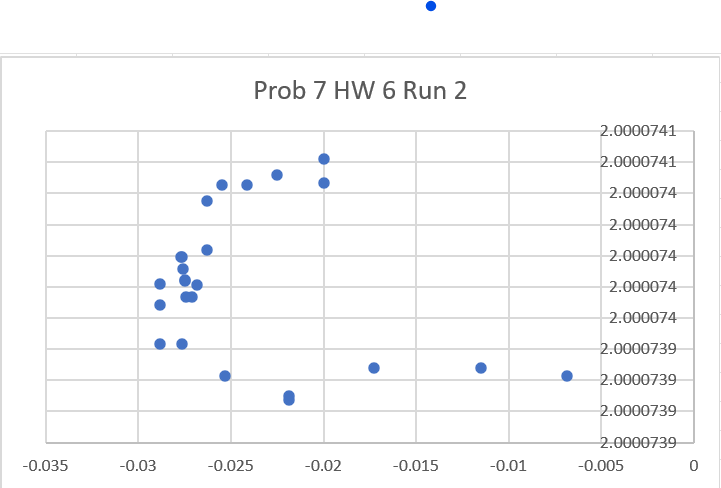

The file beside this chart, header and first rows:
time, x, y, yaw, vel_x, yaw_vel, evader_x, evader_y, evader_yaw
2.57E-05, , , , , , , , 
0.02573, 7.36E-05, -4.70E-06, 1.11E-05, , , 2, 2, 1.11E-05
0.06982, 7.36E-05, -4.70E-06, 1.11E-05, , , 2, 2, 1.11E-05
0.1054, 7.36E-05, -4.70E-06, 1.11E-05, , , 2, 2, 1.11E-05
0.1388, 7.36E-05, -4.70E-06, 1.11E-05, , , 2, 2, 1.11E-05
0.1705, 7.37E-05, -4.70E-06, 1.11E-05, , , 2, 2, 1.11E-05
0.2028, 7.37E-05, -4.70E-06, 1.11E-05, , , 2, 2, 1.11E-05
0.2358, 7.37E-05, -4.70E-06, 1.11E-05, , , 2, 2, 1.11E-05
0.2687, 7.37E-05, -4.70E-06, 1.12E-05, , , 2, 2, 1.11E-05
0.3021, 7.37E-05, -4.70E-06, 1.12E-05, , , 2, 2, 1.11E-05
0.3355, 7.37E-05, -4.70E-06, 1.12E-05, , , 2, 2, 1.11E-05
0.3693, 7.37E-05, -4.70E-06, 1.12E-05, , , 2, 2, 1.11E-05
0.403, 7.37E-05, -4.70E-06, 1.12E-05, , , 2, 2, 1.11E-05
0.4372, 7.37E-05, -4.70E-06, 1.11E-05, , , 2, 2, 1.12E-05
0.4732, 7.37E-05, -4.70E-06, 1.11E-05, , , 2, 2, 1.12E-05
0.5186, 7.37E-05, -4.70E-06, 1.11E-05, , , 2, 2, 1.12E-05
0.5506, 7.38E-05, -4.70E-06, 1.12E-05, , , 2, 2, 1.12E-05
0.5824, 7.38E-05, -4.70E-06, 1.12E-05, , , 2, 2, 1.11E-05
0.6179, 7.38E-05, -4.70E-06, 1.12E-05, , , 2, 2, 1.11E-05
0.6531, 7.38E-05, -4.70E-06, 1.12E-05, , , 2, 2, 1.11E-05
0.6884, 7.38E-05, -4.70E-06, 1.12E-05, , , 2, 2, 1.12E-05
0.7221, 7.38E-05, -4.70E-06, 1.12E-05, , , 2, 2, 1.12E-05
0.7557, 7.38E-05, -4.70E-06, 1.12E-05, , , 2, 2, 1.12E-05
0.7893, 7.38E-05, -4.70E-06, 1.12E-05, , , 2, 2, 1.12E-05
0.823, 7.38E-05, -4.70E-06, 1.12E-05, , , 2, 2, 1.12E-05
0.8568, 7.38E-05, -4.70E-06, 1.12E-05, , , 2, 2, 1.12E-05
0.8918, 7.38E-05, -4.70E-06, 1.12E-05, , , 2, 2, 1.12E-05
0.9258, 7.38E-05, -4.70E-06, 1.12E-05, , , 2, 2, 1.12E-05
0.9597, 7.39E-05, -4.70E-06, 1.12E-05, , , 2, 2, 1.12E-05
0.994, 7.39E-05, -4.70E-06, 1.12E-05, , , 2, 2, 1.12E-05
1.029, 7.39E-05, -4.70E-06, 1.13E-05, , , 2, 2, 1.12E-05
1.073, 7.39E-05, -4.70E-06, 1.13E-05, , , 2, 2, 1.12E-05
1.112, 7.38E-05, -4.70E-06, 1.13E-05, , , 2, 2, 1.12E-05
1.144, 7.39E-05, -4.70E-06, 1.12E-05, , , 2, 2, 1.12E-05
1.174, 7.39E-05, -4.70E-06, 1.12E-05, , , 2, 2, 1.12E-05
1.212, 7.39E-05, -4.70E-06, 1.12E-05, , , 2, 2, 1.12E-05
1.243, 7.39E-05, -4.70E-06, 1.12E-05, , , 2, 2, 1.12E-05
1.279, 7.39E-05, -4.70E-06, 1.13E-05, , , 2, 2, 1.12E-05
1.311, 7.39E-05, -4.70E-06, 1.13E-05, , , 2, 2, 1.12E-05
1.344, 7.39E-05, -4.70E-06, 1.13E-05, nan, nan, 2, 2, 1.12E-05
1.377, 7.39E-05, -4.70E-06, 1.13E-05, nan, nan, 2, 2, 1.12E-05
1.378, -0.001076, -4.71E-06, 1.33E-05, nan, nan, 2, 2, 1.12E-05
1.411, -0.003387, -4.73E-06, 1.62E-05, nan, nan, 2, 2, 1.12E-05
1.446, -0.006854, -4.76E-06, 1.82E-05, nan, nan, 2, 2, 1.13E-05
1.479, -0.006854, -4.76E-06, 1.82E-05, 0.23, nan, 2, 2, 1.13E-05
1.513, -0.01147, -4.81E-06, 1.78E-05, 0.23, nan, 2, 2, 1.13E-05
1.514, -0.01725, -4.86E-06, 1.60E-05, 0.23, 2.77E-05, 2, 2, 1.13E-05
1.547, -0.02188, -4.88E-06, 1.14E-05, 0.23, 2.77E-05, 2, 2, 1.13E-05
1.581, -0.02188, -4.88E-06, 1.14E-05, 0.23, -0.0001091, 2, 2, 1.13E-05
1.614, -0.02535, -4.89E-06, 8.08E-06, 0.23, -0.0001091, 2, 2, 1.13E-05
1.649, -0.02766, -4.88E-06, 8.42E-06, 0.23, -0.0001091, 2, 2, 1.13E-05
1.65, -0.02882, -4.89E-06, 1.15E-05, 0.23, -5.13E-05, 2, 2, 1.13E-05
1.683, -0.02883, -4.87E-06, 1.33E-05, 0.23, -5.13E-05, 2, 2, 1.13E-05
1.717, -0.02883, -4.87E-06, 1.33E-05, 0.001256, 8.32E-05, 2, 2, 1.13E-05
1.751, -0.02769, -4.87E-06, 1.09E-05, 0.001256, 8.32E-05, 2, 2, 1.13E-05
1.752, -0.02764, -4.88E-06, 1.00E-05, 0.003083, -5.60E-05, 2, 2, 1.13E-05
1.785, -0.0276, -4.87E-06, 1.25E-05, 0.003083, -5.60E-05, 2, 2, 1.13E-05
1.819, -0.0275, -4.87E-06, 1.66E-05, 0.003083, -5.60E-05, 2, 2, 1.13E-05
1.853, -0.0275, -4.87E-06, 1.66E-05, 0.008348, 0.0001114, 2, 2, 1.13E-05
1.888, -0.0274, -4.88E-06, 1.74E-05, 0.008348, 0.0001114, 2, 2, 1.13E-05
... 1,604 more rows
